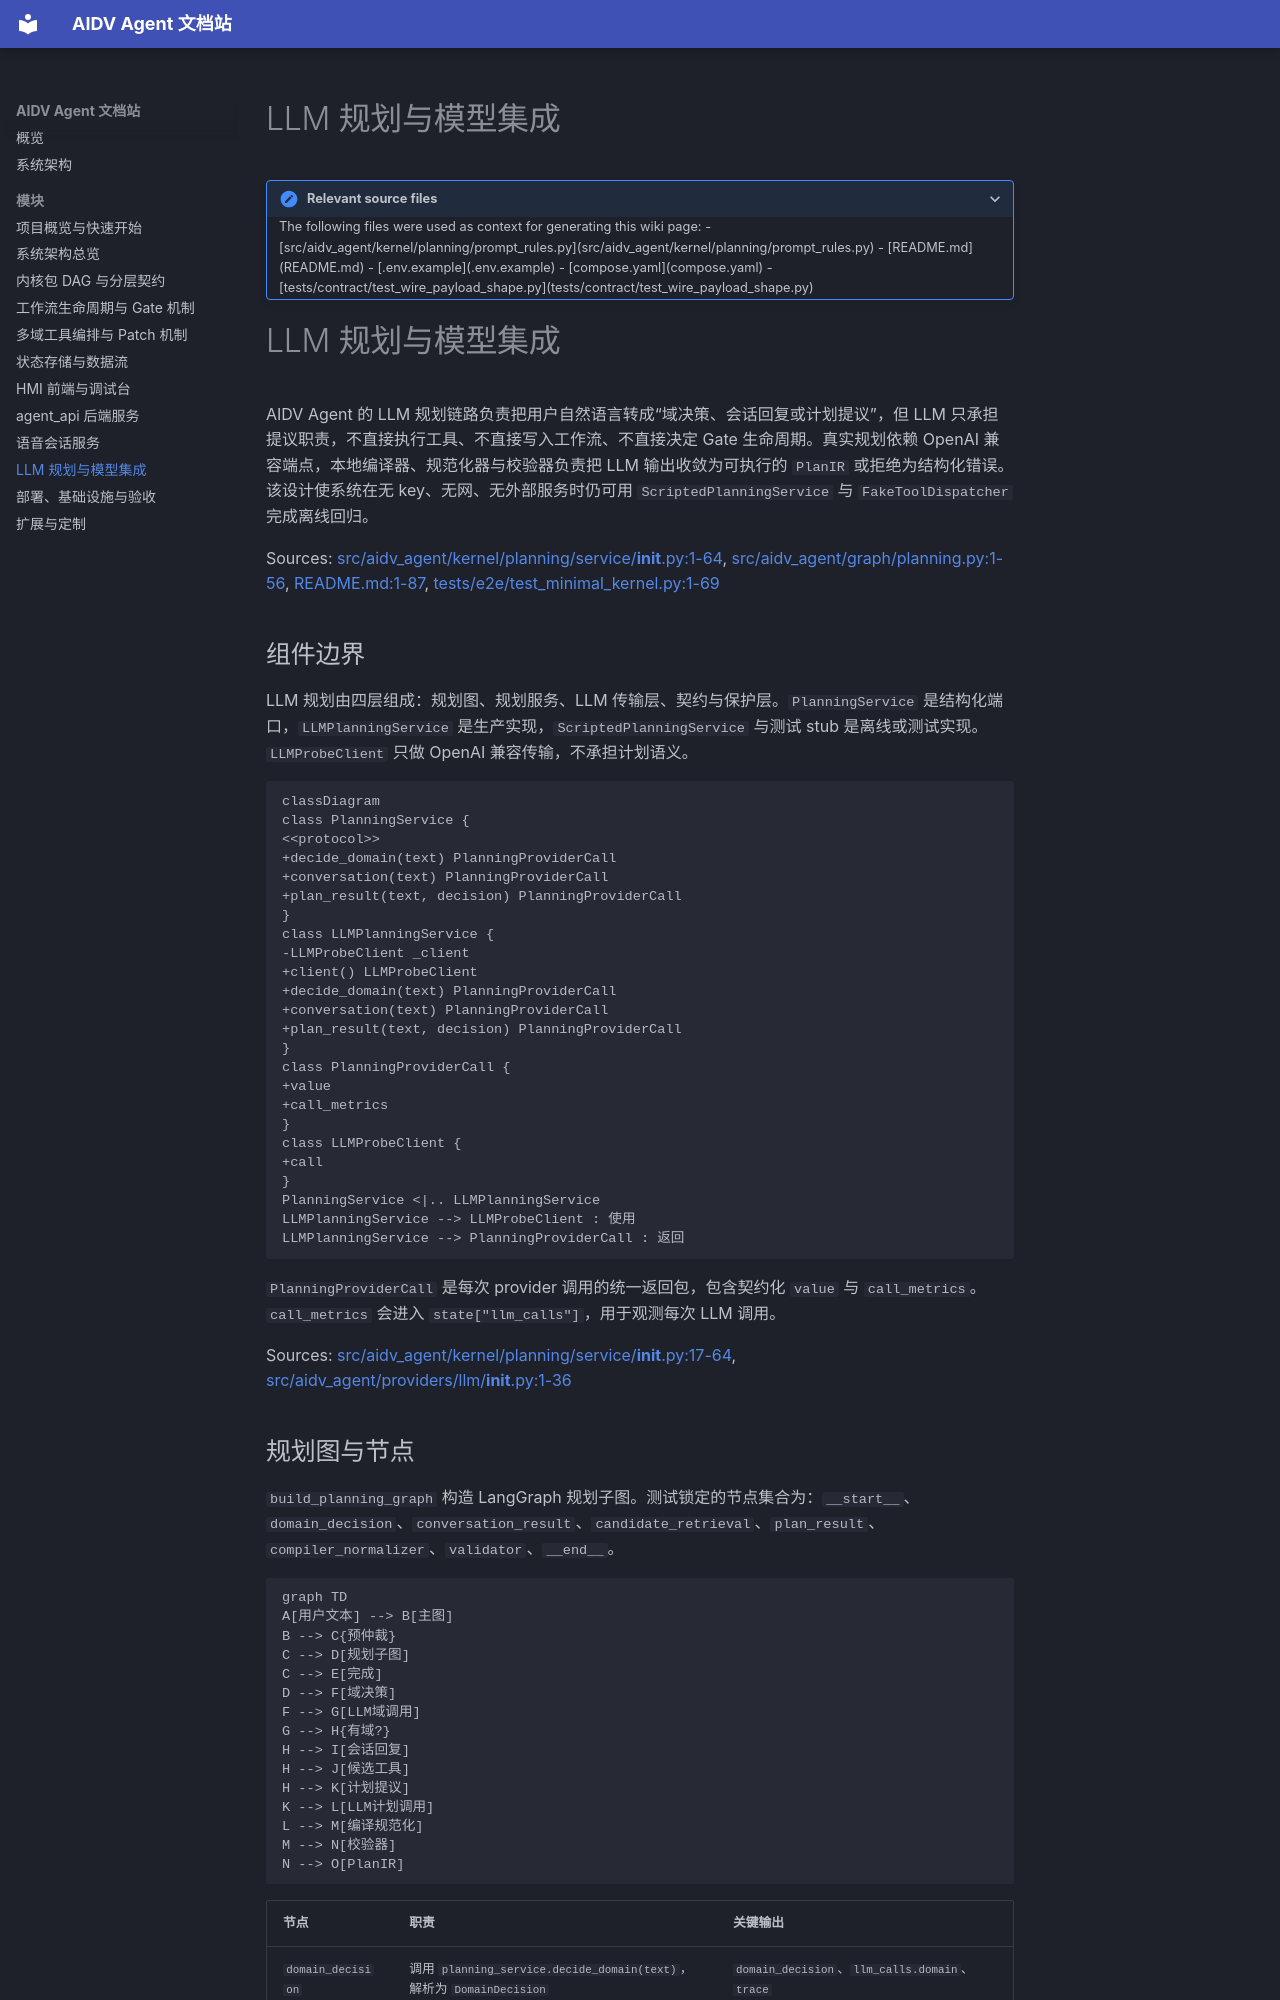

repository: dntc-ai/aidv-agent-docs · page: modules/llm-integration/index.html · generator: mkdocs

# LLM 规划与模型集成

<details>
<summary>Relevant source files</summary>

The following files were used as context for generating this wiki page:

- [src/aidv_agent/kernel/planning/prompt_rules.py](src/aidv_agent/kernel/planning/prompt_rules.py)
- [README.md](README.md)
- [.env.example](.env.example)
- [compose.yaml](compose.yaml)
- [tests/contract/test_wire_payload_shape.py](tests/contract/test_wire_payload_shape.py)
</details>

# LLM 规划与模型集成

AIDV Agent 的 LLM 规划链路负责把用户自然语言转成“域决策、会话回复或计划提议”，但 LLM 只承担提议职责，不直接执行工具、不直接写入工作流、不直接决定 Gate 生命周期。真实规划依赖 OpenAI 兼容端点，本地编译器、规范化器与校验器负责把 LLM 输出收敛为可执行的 `PlanIR` 或拒绝为结构化错误。该设计使系统在无 key、无网、无外部服务时仍可用 `ScriptedPlanningService` 与 `FakeToolDispatcher` 完成离线回归。

Sources: [src/aidv_agent/kernel/planning/service/__init__.py:1-64](), [src/aidv_agent/graph/planning.py:1-56](), [README.md:1-87](), [tests/e2e/test_minimal_kernel.py:1-69]()

## 组件边界

LLM 规划由四层组成：规划图、规划服务、LLM 传输层、契约与保护层。`PlanningService` 是结构化端口，`LLMPlanningService` 是生产实现，`ScriptedPlanningService` 与测试 stub 是离线或测试实现。`LLMProbeClient` 只做 OpenAI 兼容传输，不承担计划语义。

```mermaid
classDiagram
class PlanningService {
<<protocol>>
+decide_domain(text) PlanningProviderCall
+conversation(text) PlanningProviderCall
+plan_result(text, decision) PlanningProviderCall
}
class LLMPlanningService {
-LLMProbeClient _client
+client() LLMProbeClient
+decide_domain(text) PlanningProviderCall
+conversation(text) PlanningProviderCall
+plan_result(text, decision) PlanningProviderCall
}
class PlanningProviderCall {
+value
+call_metrics
}
class LLMProbeClient {
+call
}
PlanningService <|.. LLMPlanningService
LLMPlanningService --> LLMProbeClient : 使用
LLMPlanningService --> PlanningProviderCall : 返回
```

`PlanningProviderCall` 是每次 provider 调用的统一返回包，包含契约化 `value` 与 `call_metrics`。`call_metrics` 会进入 `state["llm_calls"]`，用于观测每次 LLM 调用。

Sources: [src/aidv_agent/kernel/planning/service/__init__.py:17-64](), [src/aidv_agent/providers/llm/__init__.py:1-36]()
